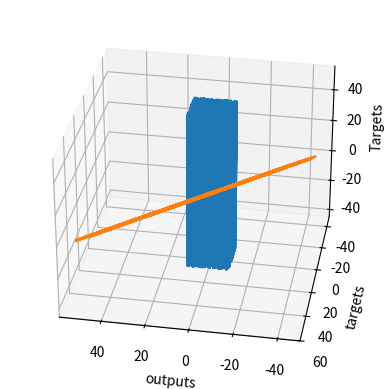

This figure's Python source:
# -*- coding: utf-8 -*-
"""Minimal_example_Part_4_Complete.ipynb

Automatically generated by Colaboratory.

Original file is located at
    https://colab.research.google.com/<link-removed>

# 単線形回帰

### ライブラリのインポート
"""

import numpy as np

# matplotlib と mpl_toolkits は必須ではないですが、グラフを書く際に必要となります。  
import matplotlib.pyplot as plt
from mpl_toolkits.mplot3d import Axes3D

"""### 訓練させるためのランダムな入力データの作成"""

# まずは作成したいデータの数を入れた変数を作成します
observations = 1000

# 入力の変数は2つです
# 今回はそれをxとzとします
# その値は一様分布を使ってランダムに決めていきます。uniformメソッドの引数は3つです(low, high, size).
# xs と zs のサイズは1000 x 1です
xs = np.random.uniform(low=-10, high=10, size=(observations,1))
zs = np.random.uniform(-10, 10, (observations,1))

# 2つの変数を一つの行列にします 
# column_stackは Numpy のメソッドであり、2つのベクトルを組み合わせて行列にします
inputs = np.column_stack((xs,zs))

# 行列のサイズは n x kとなり、 n はデータの数を示しており、 k は変数の数を示しています。つまり、今回は1000 x 2となります。
print (inputs.shape)

"""### ターゲットの作成"""

# ターゲットとする値にはランダムなノイズを加えます f(x,z) = 2x - 3z + 5 + <ノイズ>
noise = np.random.uniform(-1, 1, (observations,1))

# f(x,z) = 2x - 3z + 5 + noise の式を使ってターゲットを作成します
# ここでは、重みはそれぞれ2と-3となり、バイアスは5です
targets = 2*xs - 3*zs + 5 + noise

# 念の為、ターゲットのサイズを確認しておきましょう。今回の場合はn x mであり、mは出力の数ということから1000 x 1となります
print (targets.shape)

"""### 訓練データのプロット"""

# 3D plotを使うためにはオブジェクトはある形状でなければいけないことから、reshapeメソッドを使っていきます
targets = targets.reshape(observations,)

# matplotlib.pyplotを使って散布図を作成していきます

# 変数を宣言します
fig = plt.figure()

# 3dのグラフを作成するためのメソッドを書いていきます
ax = fig.add_subplot(111, projection='3d')

# 軸を選びます
ax.plot(xs, zs, targets)

# ラベルに名前を付けます
ax.set_xlabel('xs')
ax.set_ylabel('zs')
ax.set_zlabel('Targets')

# azimの値を変えることで、グラフをどこから見るのかという点を変更することができます
ax.view_init(azim=100)

# 実際に散布図を表示していきます 
plt.show()

# ターゲットの形状を元に戻していきます
targets = targets.reshape(observations,1)

"""### 変数の初期化"""

# 重みとバイアスを、ある範囲でランダムに決めていきます
# その範囲を決める変数としてinit_rangeを定義します
init_range = 0.1

# 重みのサイズは k x mであり k は入力の数、 m は出力の数です
# 今回の場合においては、重みの行列は2x1となります。
weights = np.random.uniform(low=-init_range, high=init_range, size=(2, 1))

# バイアスのサイズは1であり、スカラーとなります
biases = np.random.uniform(low=-init_range, high=init_range, size=1)

#初期化の結果を確認してみましょう
print (weights)
print (biases)

"""### 学習率の設定"""

# 今回の例では、学習率が0.02だと非常に良く機能します。
learning_rate = 0.02

"""### モデルの訓練"""

# 今回は繰り返しの回数は100回とします
for i in range (100):
    
    # y = xw + b の線形モデルの等式です
    outputs = np.dot(inputs,weights) + biases
    # デルタは出力とターゲットの差を示しています
    # ここではデルタは1000x1のベクトルです
    deltas = outputs - targets
        
    # L2ノルム損失を使って損失の計算をしていきます。値を2で割っていますが、これは最小値を見つけるという意味では影響はありません。
    # また、コードを一般化させるためにデータの数で割っています。
    loss = np.sum(deltas ** 2) / 2 / observations
    
    # それぞれの繰り返しにおける損失関数の値を出力します.
    print (loss)
    
    # 損失関数の場合と同じように、デルタに関してもデータの数で割っていきます
    deltas_scaled = deltas / observations
    
    # 勾配降下法のアルゴリズムを適用していきます
    # 重みは2x1, 学習率は1x1 (scalar), 入力は1000x2, デルタは1000x1となります
    # 演算を適切に行うために、入力の転置を取ります
    weights = weights - learning_rate * np.dot(inputs.T,deltas_scaled)
    biases = biases - learning_rate * np.sum(deltas_scaled)

"""### 重みとバイアスの出力"""

# 重みとバイアスの値が適切かどうか確認しましょう。（重みは2と-3、バイアスは5でした。）
print (weights, biases)

"""### 出力とターゲットの図示
出力とターゲットを散布図に示し、もしその直線が45度に近ければ、正しい（出力とターゲットの値が同じに近い）ということができます。
"""

plt.plot(outputs,targets)
plt.xlabel('outputs')
plt.ylabel('targets')
plt.show()